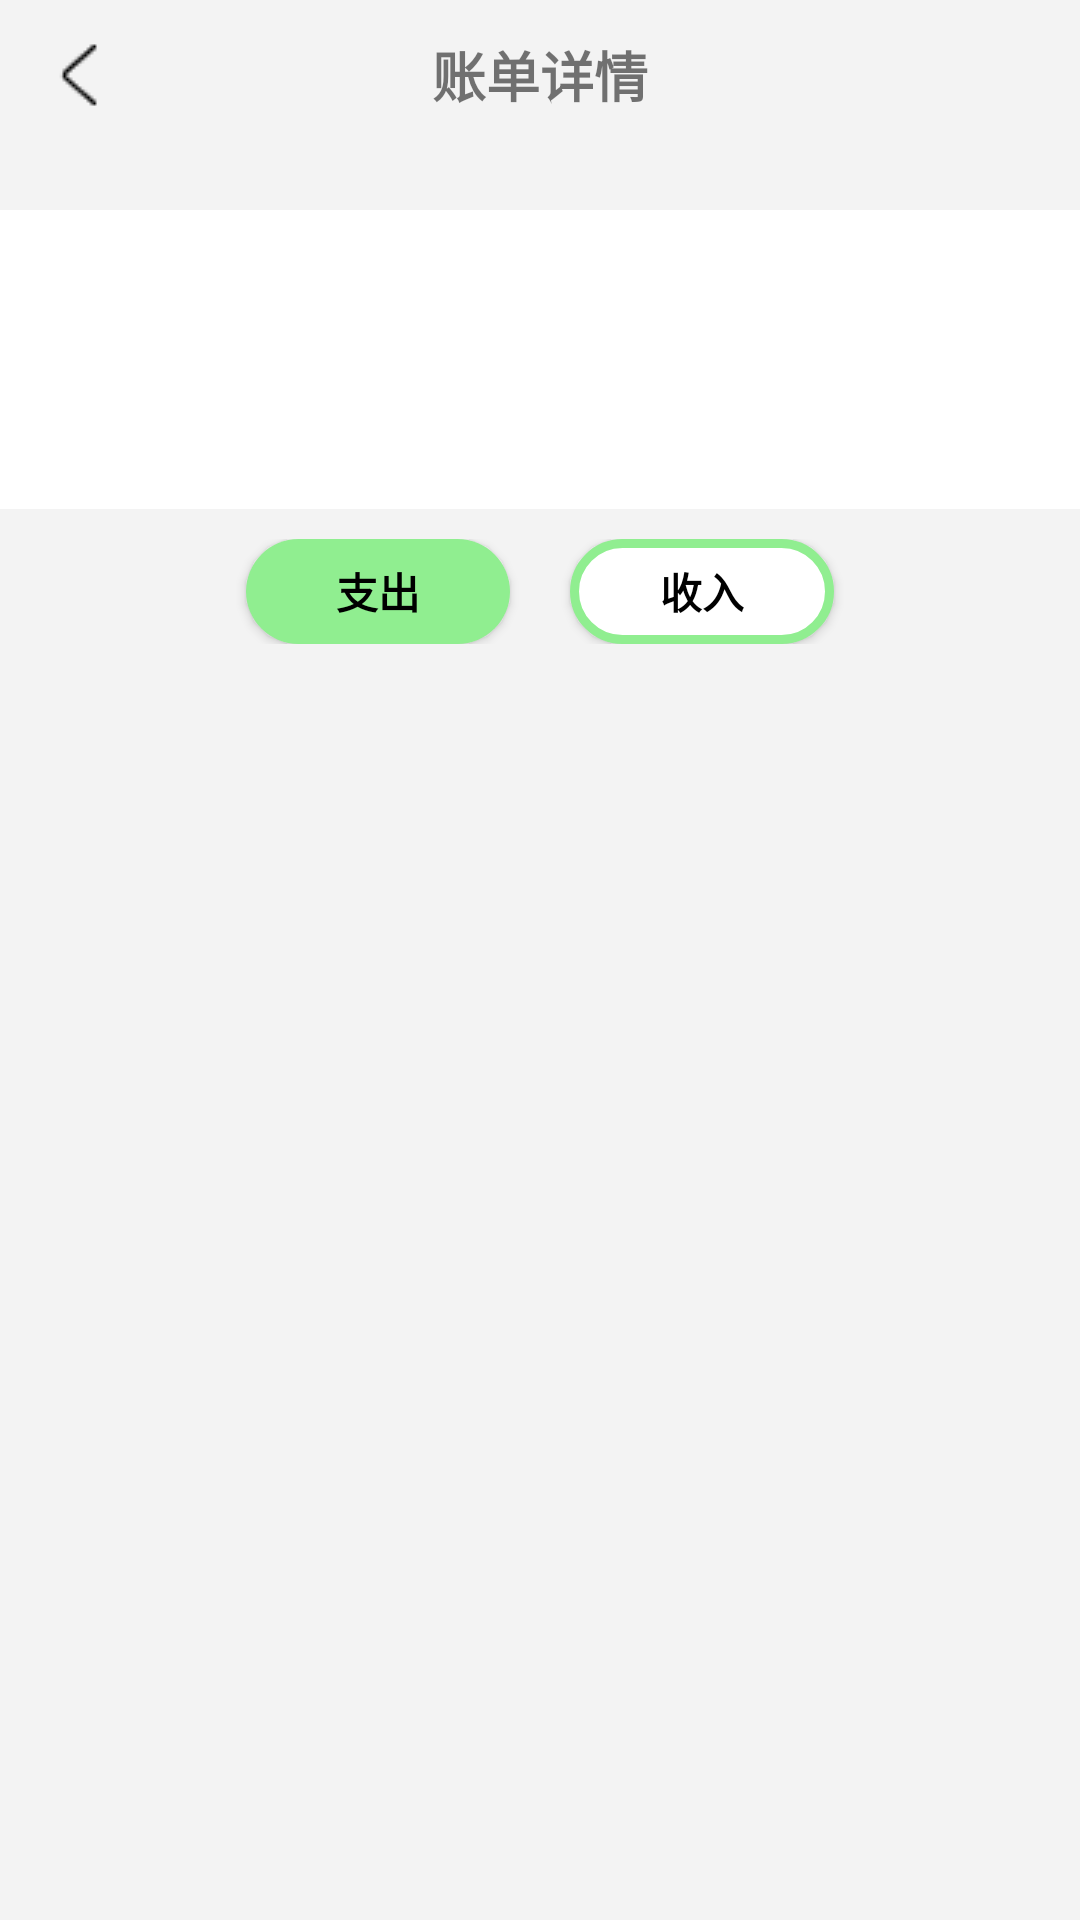

Layout XML and referenced resources for this Android screen:
<!-- AndroidManifest.xml: application theme AppTheme -->
<!-- res/layout/activity_month_char.xml -->
<?xml version="1.0" encoding="utf-8"?>
<LinearLayout xmlns:android="http://schemas.android.com/apk/res/android"
    android:layout_width="match_parent"
    android:layout_height="match_parent"
    android:background="@color/grey_f3f3f3"
    android:orientation="vertical">
    <RelativeLayout
        android:layout_width="match_parent"
        android:layout_height="50dp">
        <ImageView
            android:id="@+id/chart_iv_back"
            android:layout_width="wrap_content"
            android:layout_height="match_parent"
            android:src="@mipmap/it_back"
            android:layout_marginLeft="10dp"
            android:onClick="onClick" />
        <TextView
            android:layout_width="wrap_content"
            android:layout_height="wrap_content"
            android:layout_centerInParent="true"
            android:text="@string/chart_info"
            android:textSize="18sp"
            android:textStyle="bold"/>
        <ImageView
            android:id="@+id/chart_iv_calendar"
            android:layout_width="wrap_content"
            android:layout_height="match_parent"
            android:layout_alignParentRight="true"
            android:layout_marginRight="10dp"
            android:onClick="onClick"/>
    </RelativeLayout>
    <LinearLayout
        android:layout_width="match_parent"
        android:layout_height="wrap_content"
        android:orientation="vertical"
        android:background="@color/white"
        android:padding="10dp"
        android:layout_marginTop="20dp">
        <TextView
            android:id="@+id/chart_tv_date"
            android:layout_width="wrap_content"
            android:layout_height="wrap_content"
            android:textColor="@color/black"
            android:textStyle="bold"
            android:textSize="16sp"/>
        <TextView
            android:id="@+id/chart_tv_out"
            android:layout_width="wrap_content"
            android:layout_height="wrap_content"
            android:textColor="@color/black"
            android:textSize="14sp"
            android:layout_marginTop="10dp"/>
        <TextView
            android:id="@+id/chart_tv_in"
            android:layout_width="wrap_content"
            android:layout_height="wrap_content"
            android:textColor="@color/black"
            android:textSize="14sp"
            android:layout_marginTop="10dp"/>
    </LinearLayout>
    <LinearLayout
        android:layout_width="match_parent"
        android:layout_height="wrap_content"
        android:orientation="horizontal"
        android:layout_margin="10dp"
        android:gravity="center">
        <Button
            android:id="@+id/chart_btn_out"
            android:layout_width="wrap_content"
            android:layout_height="35dp"
            android:text="@string/out"
            android:background="@drawable/main_recordbtn_bg"
            android:textColor="@color/black"
            android:textStyle="bold"
            android:onClick="onClick"
            android:layout_marginRight="10dp"/>
        <Button
            android:id="@+id/chart_btn_in"
            android:layout_width="wrap_content"
            android:layout_height="35dp"
            android:text="@string/in"
            android:background="@drawable/dialog_btn_bg"
            android:textColor="@color/black"
            android:textStyle="bold"
            android:onClick="onClick"
            android:layout_marginLeft="10dp"/>
    </LinearLayout>
    <androidx.viewpager.widget.ViewPager
        android:id="@+id/chart_vp"
        android:layout_width="match_parent"
        android:layout_height="match_parent"/>
</LinearLayout>
<!-- resources referenced by this layout -->
<resources>
  <color name="black">#000000</color>
  <color name="grey_f3f3f3">#f3f3f3</color>
  <color name="white">#ffffff</color>
  <!-- drawable dialog_btn_bg (drawable) -->
  <?xml version="1.0" encoding="utf-8"?>
  <shape xmlns:android="http://schemas.android.com/apk/res/android"
      android:shape="rectangle">
      
      <corners android:radius="20dp"/>
      
      <solid android:color="@color/white"/>
      <stroke android:color="@color/app_theme" android:width="3dp"/>
  </shape>
  <!-- drawable main_recordbtn_bg (drawable) -->
  <?xml version="1.0" encoding="utf-8"?>
  <shape xmlns:android="http://schemas.android.com/apk/res/android"
      android:shape="rectangle">
      <solid android:color="@color/app_theme"></solid>
      <corners android:radius="20dp"/>
  </shape>
  <!-- mipmap it_back: png bitmap (mipmap-mdpi, 386 bytes) -->
  <string name="chart_info">账单详情</string>
  <string name="in">收入</string>
  <string name="out">支出</string>
  <style name="AppTheme" parent="Theme.AppCompat.Light.NoActionBar">
          
          <item name="colorPrimary">@color/colorPrimary</item>
          <item name="colorPrimaryDark">@color/grey_f3f3f3</item>
          <item name="colorAccent">@color/colorAccent</item>
      </style>
  <color name="app_theme">#90ee90</color>
  <color name="colorPrimary">#008577</color>
  <color name="colorAccent">#D81B60</color>
</resources>
